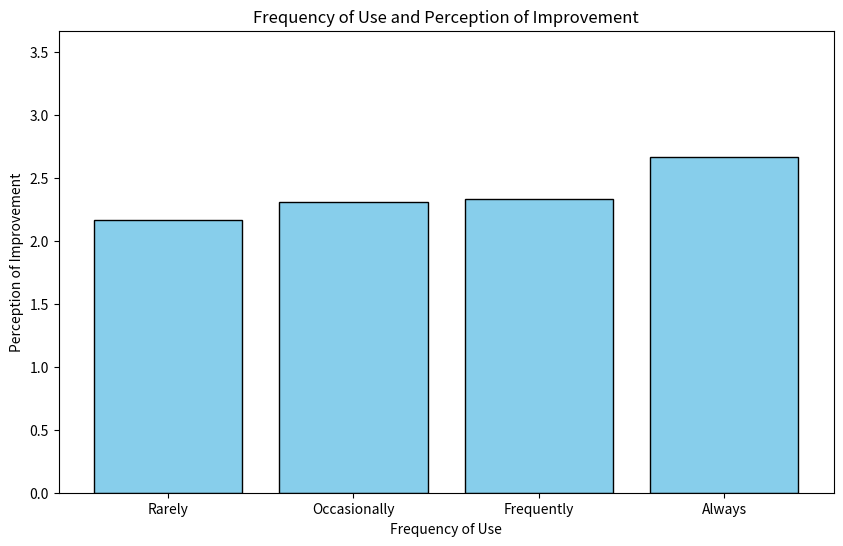

The matplotlib source for this figure: (Note: this script raises an exception after producing the figure.)
import pandas as pd
import matplotlib.pyplot as plt


data = {
    "Frequency of use": [4, 4, 5, 2, 3, 5, 2, 4, 3, 5, 3, 2, 5, 3, 4, 3, 4, 4, 3, 2, 2, 5, 4, 2, 3, 4, 3, 4, 3, 2, 4, 2, 3, 2, 3, 4, 4, 5, 3, 4],
    "Perception of Improvement": [3, 3, 2, 2, 3, 2, 3, 1, 2, 2, 3, 3, 2, 1, 1, 3, 3, 3, 1, 3, 3, 3, 3, 1, 3, 2, 3, 2, 1, 3, 2, 3, 3, 3, 2, 2, 3, 2, 3, 2]
}


df = pd.DataFrame(data)

grouped_data = df.groupby('Frequency of use')['Perception of Improvement'].mean().reset_index()

grouped_data['Perception of Improvement'] = grouped_data['Perception of Improvement'].values[::-1]

print(grouped_data)

tick_labels = ['Rarely', 'Occasionally', 'Frequently', 'Always']
# Gráfico de Barras: Frequency of Use and Perception of Improvement
plt.figure(figsize=(10, 6))
plt.bar(grouped_data['Frequency of use'], grouped_data['Perception of Improvement'], color='skyblue', edgecolor='black')
plt.xlabel('Frequency of Use')
plt.ylabel('Perception of Improvement')
plt.title('Frequency of Use and Perception of Improvement')
plt.xticks(ticks=grouped_data['Frequency of use'], labels=tick_labels[:len(grouped_data)])
plt.ylim(0, grouped_data['Perception of Improvement'].max() + 1)  # Ajustar limite do eixo y para melhor visualização

# Salvar o gráfico
plt.savefig(r'C:/Users/<user>/OneDrive/Documentos/University - Coventry-FEI/Subjects/Thesis/Findings/graphics/Frequency_Use_Improvement_Bar_Corrected.png')
plt.show()
plt.close()
